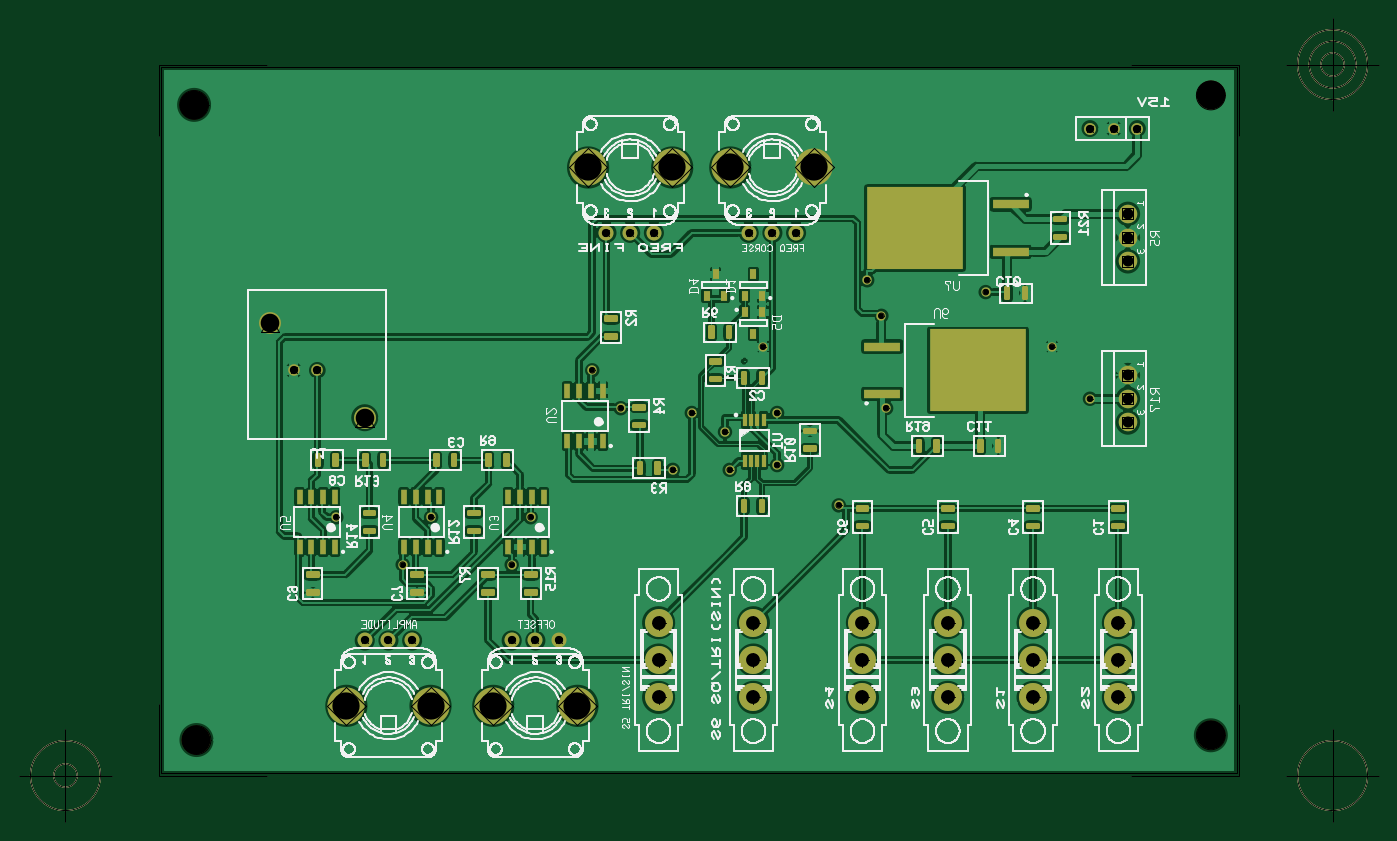
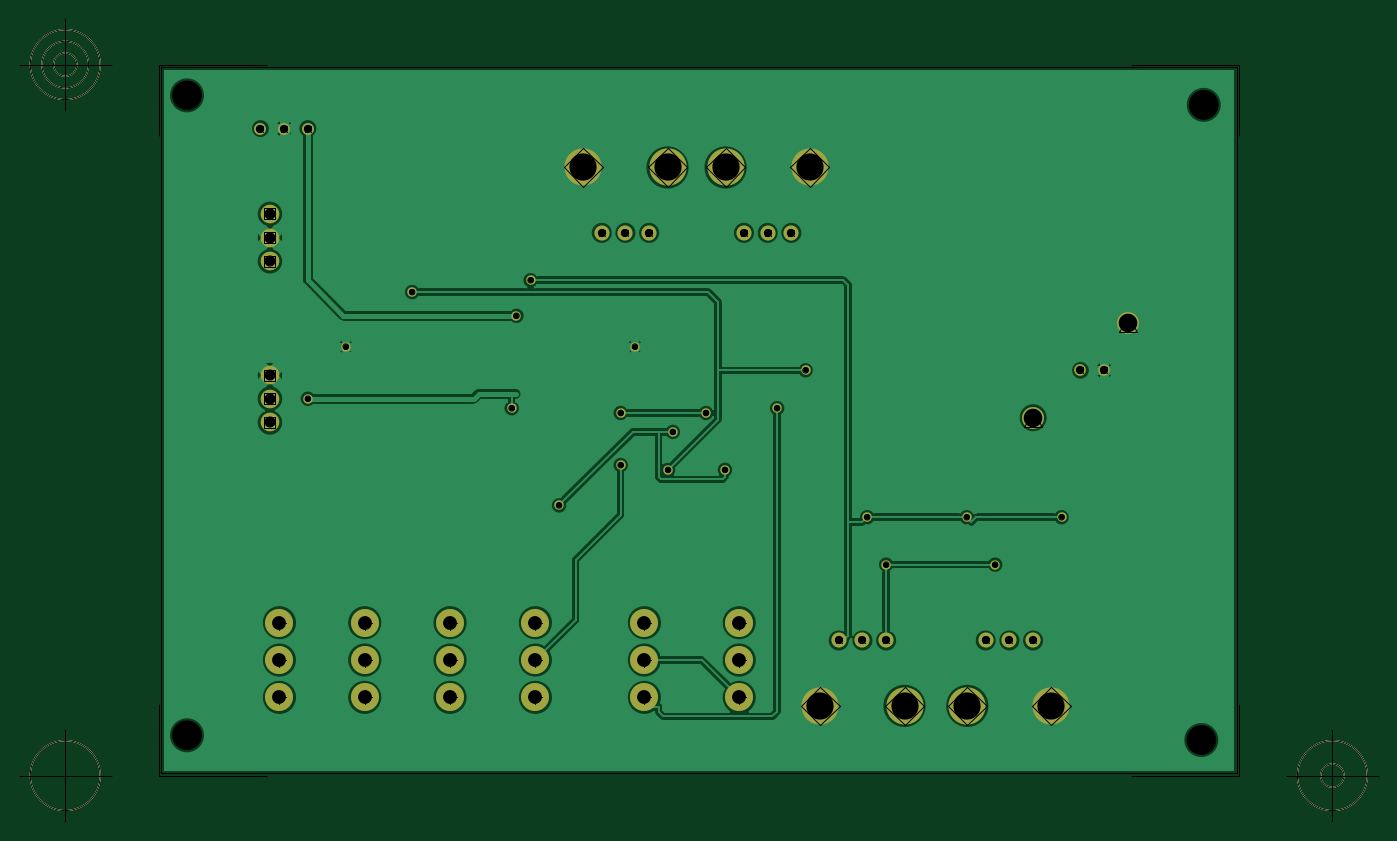
Circuit board: 10 layer files. Board 145.8 x 86.2 mm.
- outline: full - Board Outline.gbr (1125 bytes)
- bottom_copper: full - Copper Bottom.gbr (25887 bytes)
- drill: full - Copper Top-Copper Bottom.drl (846 bytes)
- top_copper: full - Copper Top.gbr (111895 bytes)
- drill: full - Drill Symbols-Copper Top-Copper Bottom.gbr (1771971 bytes)
- drill: full - Drill-Copper Top-Copper Bottom.gbr (1682 bytes)
- bottom_silk: full - Silkscreen Bottom.gbr (1026 bytes)
- top_silk: full - Silkscreen Top.gbr (107220 bytes)
- bottom_mask: full - Solder Mask Bottom.gbr (2588 bytes)
- top_mask: full - Solder Mask Top.gbr (9588 bytes)

=== outline: full - Board Outline.gbr ===
G04 Generated by Ultiboard 14.2 *
%FSLAX24Y24*%
%MOIN*%

%ADD10C,0.0001*%
%ADD11C,0.0001*%
%ADD12C,0.0050*%


G04 ColorRGB 00FFFF for the following layer *
%LNBoard Outline*%
%LPD*%
G54D10*
G54D11*
X-17600Y0D02*
X-62992Y0D01*
X-62992Y29800D01*
X-17600Y29800D01*
X-17600Y0D01*
G54D12*
X-17500Y-100D02*
X-17500Y2900D01*
X-17500Y-100D02*
X-22059Y-100D01*
X-63092Y-100D02*
X-58533Y-100D01*
X-63092Y-100D02*
X-63092Y2900D01*
X-63092Y29900D02*
X-63092Y26900D01*
X-63092Y29900D02*
X-58533Y29900D01*
X-17500Y29900D02*
X-22059Y29900D01*
X-17500Y29900D02*
X-17500Y26900D01*
X-15531Y-100D02*
X-11594Y-100D01*
X-13563Y-2069D02*
X-13563Y1869D01*
X-12087Y-100D02*
G75*
D01*
G02X-12087Y-100I-1476J0*
G01*
X-65061Y-100D02*
X-68998Y-100D01*
X-67029Y-2069D02*
X-67029Y1869D01*
X-65553Y-100D02*
G75*
D01*
G02X-65553Y-100I-1476J0*
G01*
X-66537Y-100D02*
G75*
D01*
G02X-66537Y-100I-492J0*
G01*
X-15531Y29900D02*
X-11594Y29900D01*
X-13563Y27931D02*
X-13563Y31869D01*
X-12087Y29900D02*
G75*
D01*
G02X-12087Y29900I-1476J0*
G01*
X-12579Y29900D02*
G75*
D01*
G02X-12579Y29900I-984J0*
G01*
X-13071Y29900D02*
G75*
D01*
G02X-13071Y29900I-492J0*
G01*

M02*

=== bottom_copper: full - Copper Bottom.gbr (25887 bytes, source omitted) ===
=== drill: full - Copper Top-Copper Bottom.drl ===
M48
INCH,TZ
VER,1
FMAT,2
DETECT,ON
ATC,ON
T1C0.0583
T2C0.0350
T3C0.0236
T4C0.0467
T5C0.1150
T6C0.0785
T7C0.1220
%
T1
X42000Y6350
Y3200
Y4775
X38000Y6350
Y3200
Y4775
X33400Y6350
Y3200
Y4775
X22600Y6350
Y3200
Y4775
X26200Y6350
Y3200
Y4775
X29800Y6350
Y3200
Y4775
T2
X21800Y27200
X23800
X22800
X37200Y22800
X38200
X36200
X44200
X43200
X42200
X57400Y17000
X56400
X53400Y5600
X54400
X52400
X48200
X46200
X47200
T3
X23800Y15800
X32600Y19300
X37000Y13000
X34400Y11300
X39200Y14400
X28200Y20300
X44800Y17000
X39000Y12800
X43600Y15400
X32400
X40600Y15200
X37000
X41400Y12800
X51600Y10800
X55600
X47400
X33200Y20800
X37600Y18000
X25400
X48200Y8800
X52800
T4
X22200Y16800
Y15800
Y14800
Y22600
Y23600
Y21600
T5
X35425Y25558
X38975
X41425
X44975
X55175Y2842
X51625
X48975
X45425
T6
X54400Y15000
X58400Y19000
T7
X18700Y28600
Y1600
X61600Y28200
X61500Y1400
M30

=== top_copper: full - Copper Top.gbr (111895 bytes, source omitted) ===
=== drill: full - Drill Symbols-Copper Top-Copper Bottom.gbr (1771971 bytes, source omitted) ===
=== drill: full - Drill-Copper Top-Copper Bottom.gbr ===
G04 Generated by Ultiboard 14.2 *
%FSLAX24Y24*%
%MOIN*%

%ADD10C,0.0001*%
%ADD11C,0.0583*%
%ADD12C,0.0350*%
%ADD13C,0.0236*%
%ADD14C,0.0467*%
%ADD15C,0.1150*%
%ADD16C,0.0785*%
%ADD17C,0.1220*%


G04 ColorRGB 000000 for the following layer *
%LNDrill-Copper Top-Copper Bottom*%
%LPD*%
G54D11*
X-42000Y6350D03*
X-42000Y3200D03*
X-42000Y4775D03*
X-38000Y6350D03*
X-38000Y3200D03*
X-38000Y4775D03*
X-33400Y6350D03*
X-33400Y3200D03*
X-33400Y4775D03*
X-22600Y6350D03*
X-22600Y3200D03*
X-22600Y4775D03*
X-26200Y6350D03*
X-26200Y3200D03*
X-26200Y4775D03*
X-29800Y6350D03*
X-29800Y3200D03*
X-29800Y4775D03*
G54D12*
X-21800Y27200D03*
X-23800Y27200D03*
X-22800Y27200D03*
X-37200Y22800D03*
X-38200Y22800D03*
X-36200Y22800D03*
X-44200Y22800D03*
X-43200Y22800D03*
X-42200Y22800D03*
X-57400Y17000D03*
X-56400Y17000D03*
X-53400Y5600D03*
X-54400Y5600D03*
X-52400Y5600D03*
X-48200Y5600D03*
X-46200Y5600D03*
X-47200Y5600D03*
G54D13*
X-23800Y15800D03*
X-32600Y19300D03*
X-37000Y13000D03*
X-34400Y11300D03*
X-39200Y14400D03*
X-28200Y20300D03*
X-44800Y17000D03*
X-39000Y12800D03*
X-43600Y15400D03*
X-32400Y15400D03*
X-40600Y15200D03*
X-37000Y15200D03*
X-41400Y12800D03*
X-51600Y10800D03*
X-55600Y10800D03*
X-47400Y10800D03*
X-33200Y20800D03*
X-37600Y18000D03*
X-25400Y18000D03*
X-48200Y8800D03*
X-52800Y8800D03*
G54D14*
X-22200Y16800D03*
X-22200Y15800D03*
X-22200Y14800D03*
X-22200Y22600D03*
X-22200Y23600D03*
X-22200Y21600D03*
G54D15*
X-35425Y25558D03*
X-38975Y25558D03*
X-41425Y25558D03*
X-44975Y25558D03*
X-55175Y2842D03*
X-51625Y2842D03*
X-48975Y2842D03*
X-45425Y2842D03*
G54D16*
X-54400Y15000D03*
X-58400Y19000D03*
G54D17*
X-18700Y28600D03*
X-18700Y1600D03*
X-61600Y28200D03*
X-61500Y1400D03*

M02*

=== bottom_silk: full - Silkscreen Bottom.gbr ===
G04 Generated by Ultiboard 14.2 *
%FSLAX24Y24*%
%MOIN*%

%ADD10C,0.0001*%
%ADD11C,0.0050*%


G04 ColorRGB FF14FF for the following layer *
%LNSilkscreen Bottom*%
%LPD*%
G54D10*
G54D11*
X-17500Y-100D02*
X-17500Y2900D01*
X-17500Y-100D02*
X-22059Y-100D01*
X-63092Y-100D02*
X-58533Y-100D01*
X-63092Y-100D02*
X-63092Y2900D01*
X-63092Y29900D02*
X-63092Y26900D01*
X-63092Y29900D02*
X-58533Y29900D01*
X-17500Y29900D02*
X-22059Y29900D01*
X-17500Y29900D02*
X-17500Y26900D01*
X-15531Y-100D02*
X-11594Y-100D01*
X-13563Y-2069D02*
X-13563Y1869D01*
X-12087Y-100D02*
G75*
D01*
G02X-12087Y-100I-1476J0*
G01*
X-65061Y-100D02*
X-68998Y-100D01*
X-67029Y-2069D02*
X-67029Y1869D01*
X-65553Y-100D02*
G75*
D01*
G02X-65553Y-100I-1476J0*
G01*
X-66537Y-100D02*
G75*
D01*
G02X-66537Y-100I-492J0*
G01*
X-15531Y29900D02*
X-11594Y29900D01*
X-13563Y27931D02*
X-13563Y31869D01*
X-12087Y29900D02*
G75*
D01*
G02X-12087Y29900I-1476J0*
G01*
X-12579Y29900D02*
G75*
D01*
G02X-12579Y29900I-984J0*
G01*
X-13071Y29900D02*
G75*
D01*
G02X-13071Y29900I-492J0*
G01*

M02*

=== top_silk: full - Silkscreen Top.gbr (107220 bytes, source omitted) ===
=== bottom_mask: full - Solder Mask Bottom.gbr ===
G04 Generated by Ultiboard 14.2 *
%FSLAX24Y24*%
%MOIN*%

%ADD10C,0.0001*%
%ADD11C,0.0050*%
%ADD12C,0.1183*%
%ADD13C,0.0500*%
%ADD14C,0.0394*%
%ADD15C,0.0783*%
%ADD16C,0.1567*%
%ADD17C,0.0633*%
%ADD18C,0.0490*%
%ADD19C,0.0925*%
%ADD20C,0.1220*%


G04 ColorRGB 9900CC for the following layer *
%LNSolder Mask Bottom*%
%LPD*%
G54D10*
G54D11*
X-17500Y-100D02*
X-17500Y2900D01*
X-17500Y-100D02*
X-22059Y-100D01*
X-63092Y-100D02*
X-58533Y-100D01*
X-63092Y-100D02*
X-63092Y2900D01*
X-63092Y29900D02*
X-63092Y26900D01*
X-63092Y29900D02*
X-58533Y29900D01*
X-17500Y29900D02*
X-22059Y29900D01*
X-17500Y29900D02*
X-17500Y26900D01*
X-15531Y-100D02*
X-11594Y-100D01*
X-13563Y-2069D02*
X-13563Y1869D01*
X-12087Y-100D02*
G75*
D01*
G02X-12087Y-100I-1476J0*
G01*
X-65061Y-100D02*
X-68998Y-100D01*
X-67029Y-2069D02*
X-67029Y1869D01*
X-65553Y-100D02*
G75*
D01*
G02X-65553Y-100I-1476J0*
G01*
X-66537Y-100D02*
G75*
D01*
G02X-66537Y-100I-492J0*
G01*
X-15531Y29900D02*
X-11594Y29900D01*
X-13563Y27931D02*
X-13563Y31869D01*
X-12087Y29900D02*
G75*
D01*
G02X-12087Y29900I-1476J0*
G01*
X-12579Y29900D02*
G75*
D01*
G02X-12579Y29900I-984J0*
G01*
X-13071Y29900D02*
G75*
D01*
G02X-13071Y29900I-492J0*
G01*
G54D12*
X-42000Y6350D03*
X-42000Y3200D03*
X-42000Y4775D03*
X-38000Y6350D03*
X-38000Y3200D03*
X-38000Y4775D03*
X-33400Y6350D03*
X-33400Y3200D03*
X-33400Y4775D03*
X-22600Y6350D03*
X-22600Y3200D03*
X-22600Y4775D03*
X-26200Y6350D03*
X-26200Y3200D03*
X-26200Y4775D03*
X-29800Y6350D03*
X-29800Y3200D03*
X-29800Y4775D03*
G54D13*
X-21800Y27200D03*
X-23800Y27200D03*
X-22800Y27200D03*
G54D14*
X-23800Y15800D03*
X-32600Y19300D03*
X-37000Y13000D03*
X-34400Y11300D03*
X-39200Y14400D03*
X-28200Y20300D03*
X-44800Y17000D03*
X-39000Y12800D03*
X-43600Y15400D03*
X-32400Y15400D03*
X-40600Y15200D03*
X-37000Y15200D03*
X-41400Y12800D03*
X-51600Y10800D03*
X-55600Y10800D03*
X-47400Y10800D03*
X-33200Y20800D03*
X-37600Y18000D03*
X-25400Y18000D03*
X-48200Y8800D03*
X-52800Y8800D03*
G54D15*
X-22200Y16800D03*
X-22200Y15800D03*
X-22200Y14800D03*
X-22200Y22600D03*
X-22200Y23600D03*
X-22200Y21600D03*
G54D16*
X-35425Y25558D03*
X-38975Y25558D03*
X-41425Y25558D03*
X-44975Y25558D03*
X-55175Y2842D03*
X-51625Y2842D03*
X-48975Y2842D03*
X-45425Y2842D03*
G54D17*
X-37200Y22800D03*
X-38200Y22800D03*
X-36200Y22800D03*
X-44200Y22800D03*
X-43200Y22800D03*
X-42200Y22800D03*
X-53400Y5600D03*
X-54400Y5600D03*
X-52400Y5600D03*
X-48200Y5600D03*
X-46200Y5600D03*
X-47200Y5600D03*
G54D18*
X-57400Y17000D03*
X-56400Y17000D03*
G54D19*
X-54400Y15000D03*
X-58400Y19000D03*
G54D20*
X-18700Y28600D03*
X-18700Y1600D03*
X-61600Y28200D03*
X-61500Y1400D03*

M02*

=== top_mask: full - Solder Mask Top.gbr (9588 bytes, source omitted) ===
